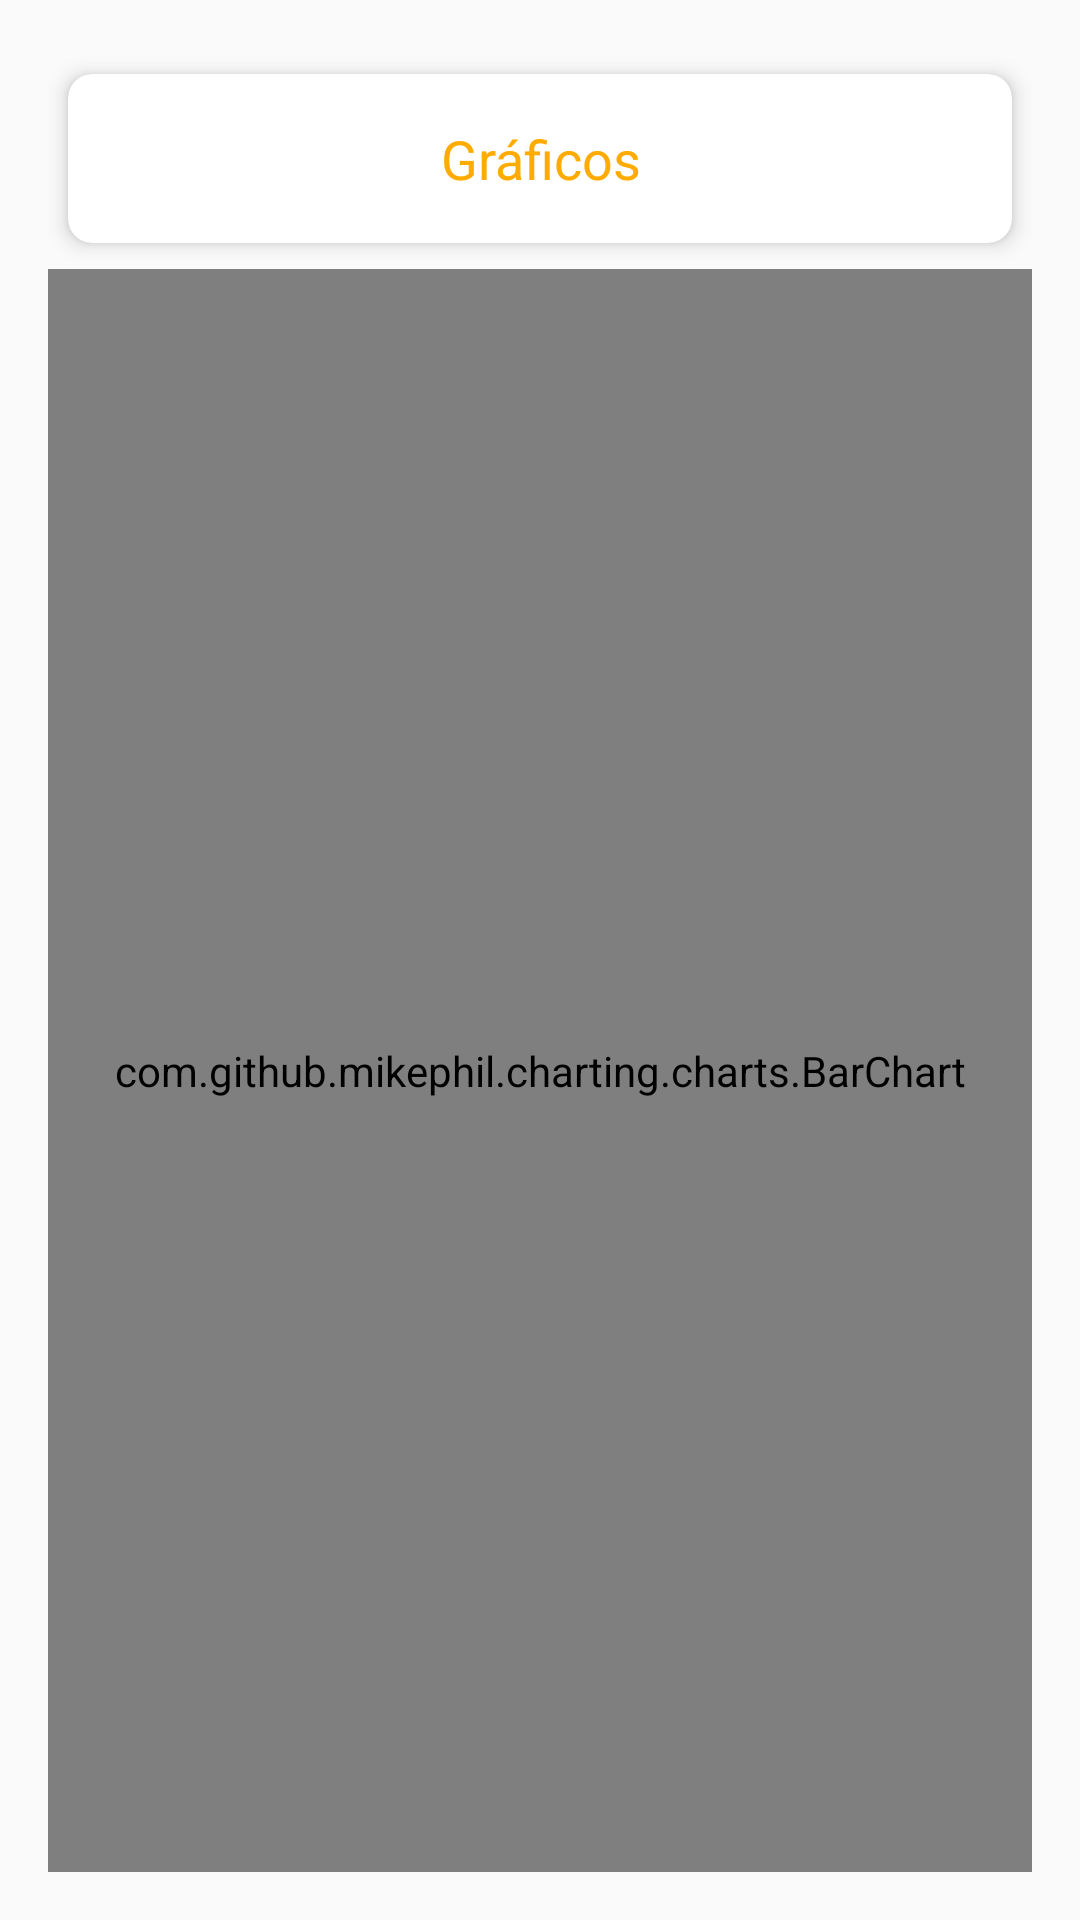

Layout XML and referenced resources for this Android screen:
<!-- AndroidManifest.xml: application theme Theme.MangosAPP -->
<!-- res/layout/fragment_insight.xml -->
<LinearLayout xmlns:android="http://schemas.android.com/apk/res/android"
    xmlns:app="http://schemas.android.com/apk/res-auto"
    xmlns:tools="http://schemas.android.com/tools"
    android:layout_width="match_parent"
    android:layout_height="match_parent"
    android:orientation="vertical"
    android:padding="16dp"
    tools:context=".MainActivity">

    <androidx.cardview.widget.CardView
        android:id="@+id/cardView"
        android:layout_width="match_parent"
        android:layout_height="wrap_content"
        app:cardCornerRadius="8dp"
        app:cardElevation="4dp"
        app:cardUseCompatPadding="true">

        <TextView
            android:layout_width="match_parent"
            android:layout_height="wrap_content"
            android:padding="16dp"
            android:text="Gráficos"
            android:textColor="@color/appbar"
            android:textAppearance="?android:textAppearanceMedium"
            android:textSize="18sp"
            android:gravity="center"/>

    </androidx.cardview.widget.CardView>
    

    <com.github.mikephil.charting.charts.BarChart
        android:id="@+id/barChart"
        android:layout_width="match_parent"
        android:layout_height="match_parent" />

</LinearLayout>
<!-- resources referenced by this layout -->
<resources>
  <color name="appbar">#FFAB00</color>
  <style name="Theme.MangosAPP" parent="Theme.AppCompat.Light.NoActionBar">
          
          <item name="colorPrimary">@color/appbar</item>
          <item name="colorPrimaryVariant">@color/appbar</item>
          <item name="colorOnPrimary">@color/white</item>
          
          <item name="colorSecondary">@color/teal_200</item>
          <item name="colorSecondaryVariant">@color/teal_700</item>
          <item name="colorOnSecondary">@color/black</item>
          
          <item name="android:statusBarColor">?attr/colorPrimaryVariant</item>
          
      </style>
  <color name="white">#FFFFFFFF</color>
  <color name="teal_200">#FF03DAC5</color>
  <color name="teal_700">#FF018786</color>
  <color name="black">#FF000000</color>
</resources>
